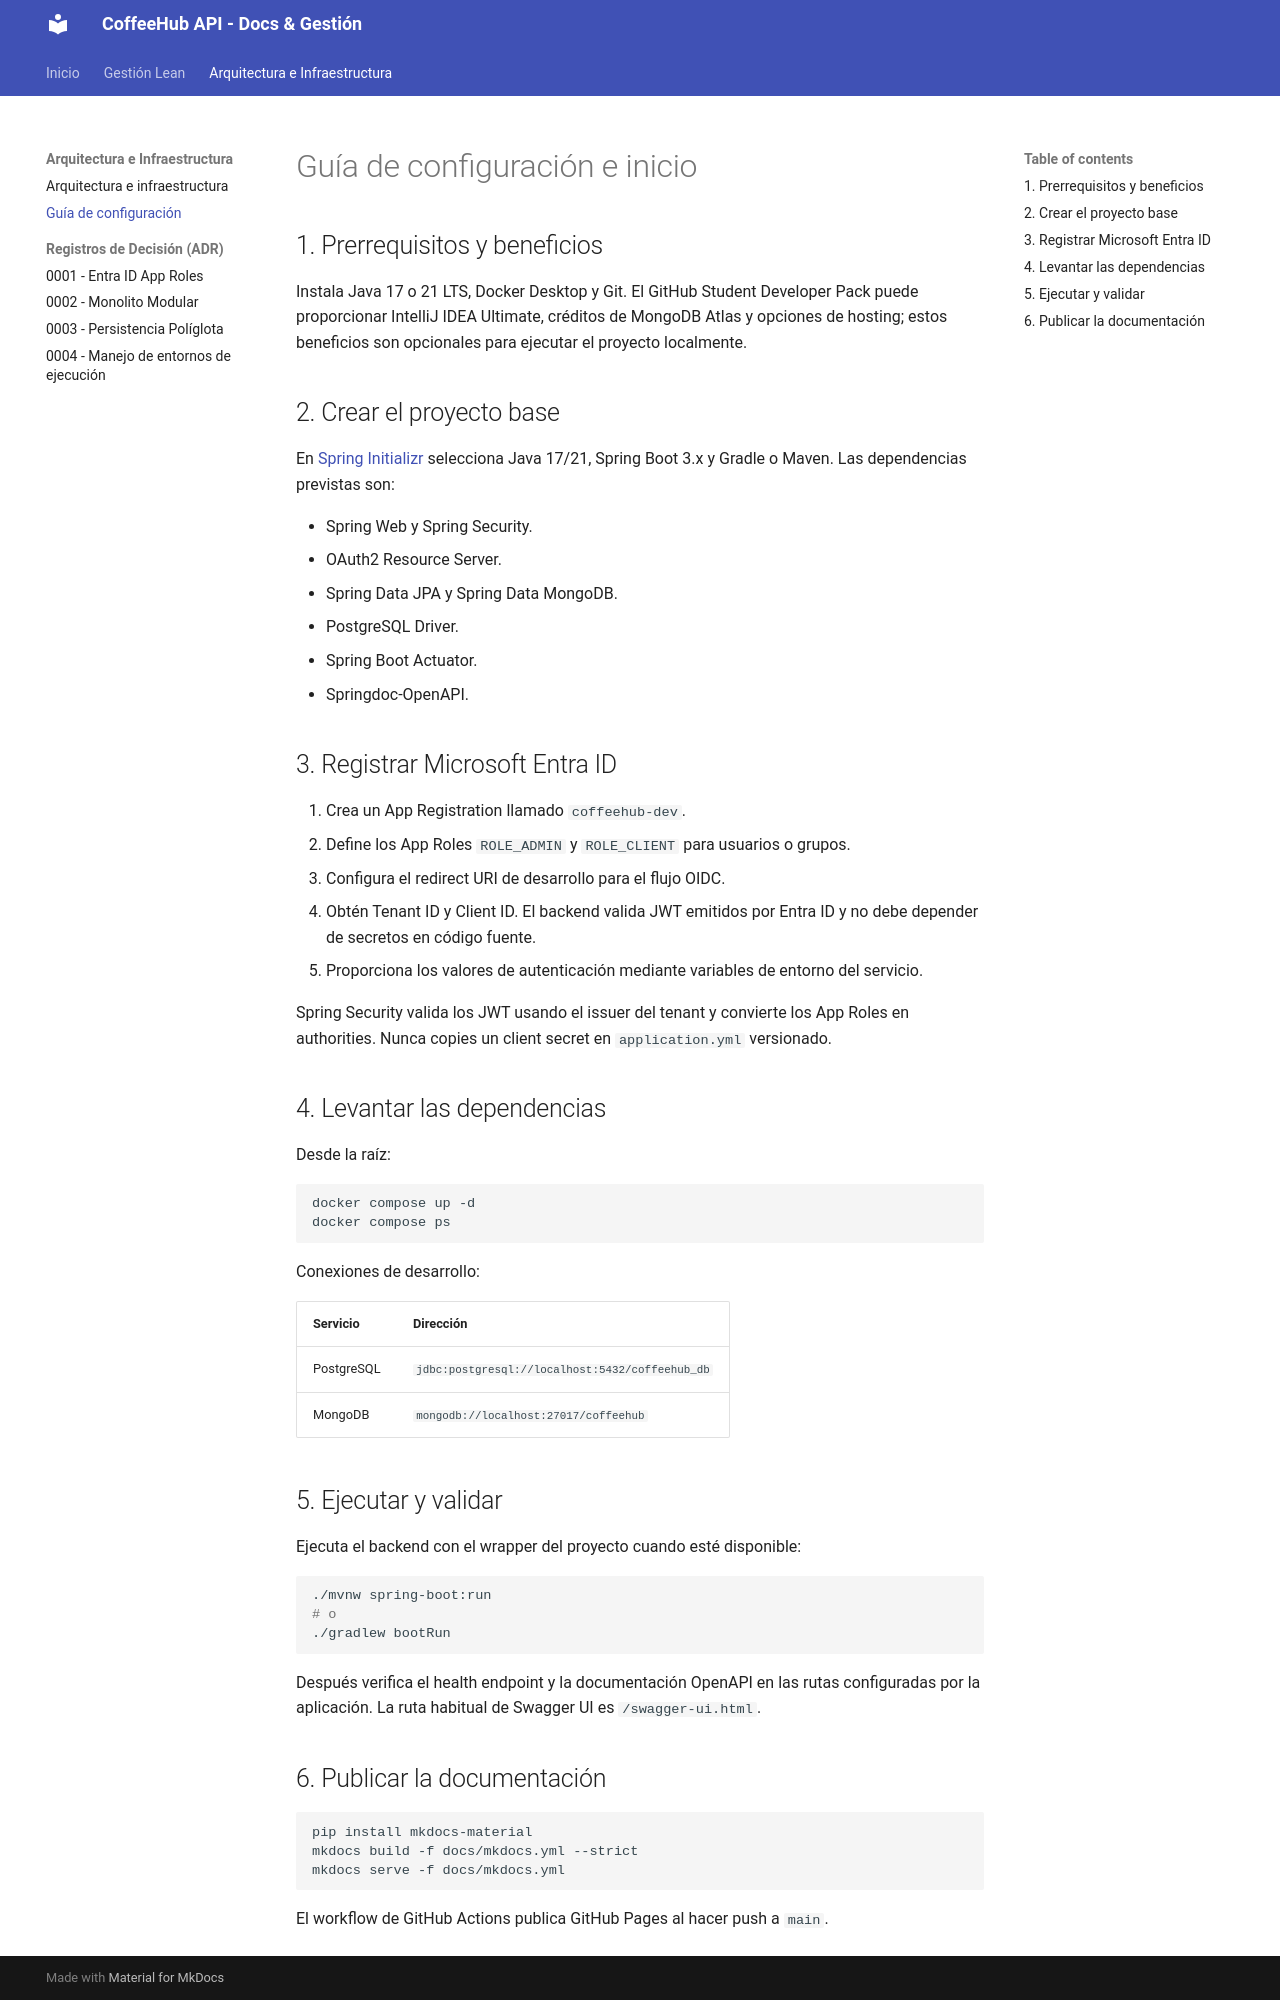

repository: CatalinaOrmeno/CoffeeHub-API · page: GETTING_STARTED/index.html · generator: mkdocs

# Guía de configuración e inicio

## 1. Prerrequisitos y beneficios

Instala Java 17 o 21 LTS, Docker Desktop y Git. El GitHub Student Developer Pack puede proporcionar IntelliJ IDEA Ultimate, créditos de MongoDB Atlas y opciones de hosting; estos beneficios son opcionales para ejecutar el proyecto localmente.

## 2. Crear el proyecto base

En [Spring Initializr](https://start.spring.io/) selecciona Java 17/21, Spring Boot 3.x y Gradle o Maven. Las dependencias previstas son:

- Spring Web y Spring Security.
- OAuth2 Resource Server.
- Spring Data JPA y Spring Data MongoDB.
- PostgreSQL Driver.
- Spring Boot Actuator.
- Springdoc-OpenAPI.

## 3. Registrar Microsoft Entra ID

1. Crea un App Registration llamado `coffeehub-dev`.
2. Define los App Roles `ROLE_ADMIN` y `ROLE_CLIENT` para usuarios o grupos.
3. Configura el redirect URI de desarrollo para el flujo OIDC.
4. Obtén Tenant ID y Client ID. El backend valida JWT emitidos por Entra ID y no debe depender de secretos en código fuente.
5. Proporciona los valores de autenticación mediante variables de entorno del servicio.

Spring Security valida los JWT usando el issuer del tenant y convierte los App Roles en authorities. Nunca copies un client secret en `application.yml` versionado.

## 4. Levantar las dependencias

Desde la raíz:

```bash
docker compose up -d
docker compose ps
```

Conexiones de desarrollo:

| Servicio | Dirección |
| --- | --- |
| PostgreSQL | `jdbc:postgresql://localhost:5432/coffeehub_db` |
| MongoDB | `mongodb://localhost:27017/coffeehub` |

## 5. Ejecutar y validar

Ejecuta el backend con el wrapper del proyecto cuando esté disponible:

```bash
./mvnw spring-boot:run
# o
./gradlew bootRun
```

Después verifica el health endpoint y la documentación OpenAPI en las rutas configuradas por la aplicación. La ruta habitual de Swagger UI es `/swagger-ui.html`.

## 6. Publicar la documentación

```bash
pip install mkdocs-material
mkdocs build -f docs/mkdocs.yml --strict
mkdocs serve -f docs/mkdocs.yml
```

El workflow de GitHub Actions publica GitHub Pages al hacer push a `main`.
